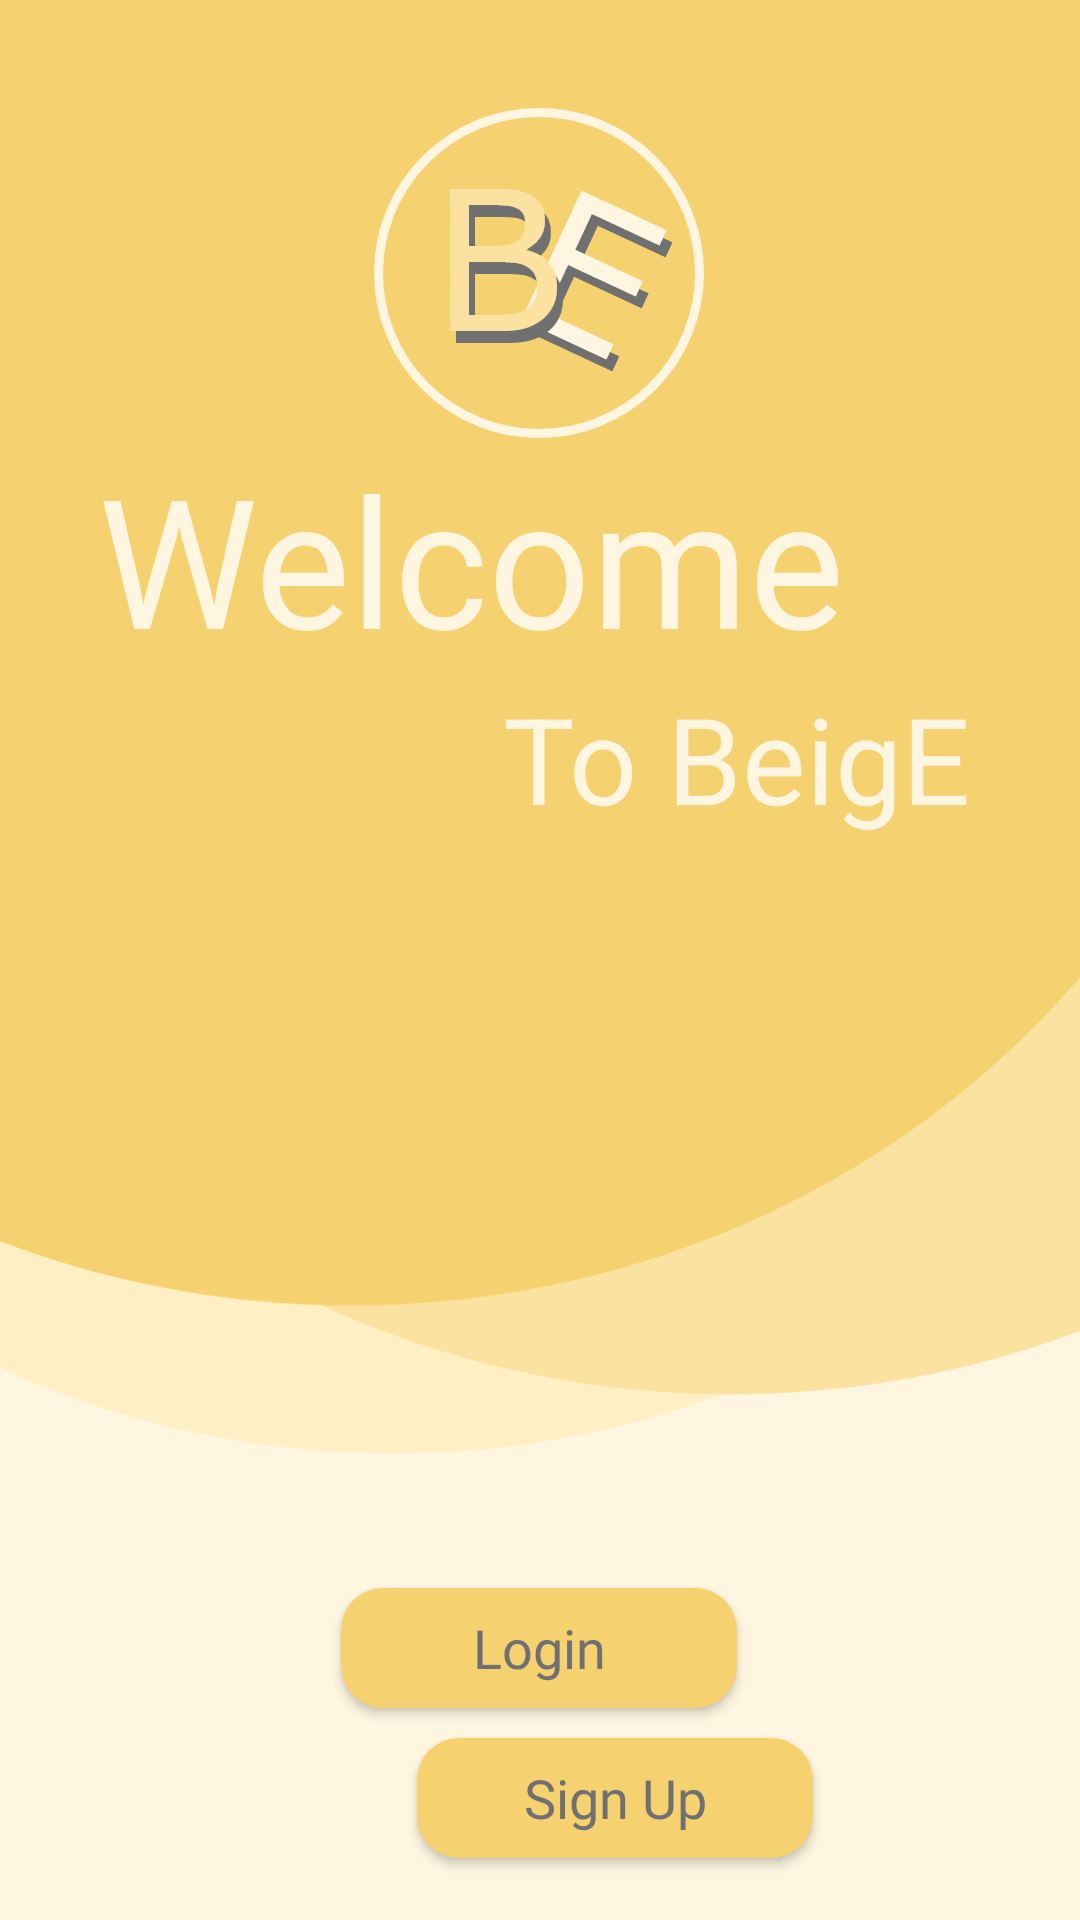

Write the Android layout XML for this screen, with the resource values it uses.
<!-- AndroidManifest.xml: application theme Theme.BeigE -->
<!-- res/layout/activity_welcome.xml -->
<?xml version="1.0" encoding="utf-8"?>
<androidx.constraintlayout.widget.ConstraintLayout xmlns:android="http://schemas.android.com/apk/res/android"
    xmlns:app="http://schemas.android.com/apk/res-auto"
    xmlns:tools="http://schemas.android.com/tools"
    android:layout_width="match_parent"
    android:layout_height="match_parent"
    android:background="@drawable/background"
    tools:context=".WelcomePage">

    <androidx.appcompat.widget.AppCompatButton
        android:id="@+id/signupbtn"
        android:layout_width="132dp"
        android:layout_height="40dp"
        android:layout_marginStart="139dp"
        android:layout_marginTop="10dp"
        android:layout_marginEnd="129dp"
        android:layout_marginBottom="70dp"
        android:background="@drawable/btn"
        android:fontFamily="@font/segoe"
        android:text="@string/sign_up"
        android:textAllCaps="false"
        android:textColor="@color/dark_grey"
        android:textSize="18sp"
        app:layout_constraintBottom_toBottomOf="parent"
        app:layout_constraintEnd_toEndOf="parent"
        app:layout_constraintHorizontal_bias="0.0"
        app:layout_constraintStart_toStartOf="parent"
        app:layout_constraintTop_toBottomOf="@+id/loginbtn"
        tools:ignore="TouchTargetSizeCheck,TextContrastCheck" />

    <ImageView
        android:id="@+id/imageView"
        android:layout_width="wrap_content"
        android:layout_height="wrap_content"
        android:layout_marginStart="150dp"
        android:layout_marginTop="85dp"
        android:layout_marginEnd="150dp"
        app:layout_constraintBottom_toTopOf="@+id/textView"
        app:layout_constraintEnd_toEndOf="parent"
        app:layout_constraintStart_toStartOf="parent"
        app:layout_constraintTop_toTopOf="parent"
        app:srcCompat="@drawable/icon"
        android:contentDescription="@string/icon" />

    <TextView
        android:id="@+id/textView"
        android:layout_width="wrap_content"
        android:layout_height="wrap_content"
        android:layout_marginStart="58dp"
        android:layout_marginEnd="104dp"
        android:fontFamily="@font/segoe"
        android:text="@string/welcome"
        android:textColor="@color/light_begie"
        android:textSize="60sp"
        app:layout_constraintBottom_toTopOf="@+id/textView2"
        app:layout_constraintEnd_toEndOf="parent"
        app:layout_constraintStart_toStartOf="parent"
        app:layout_constraintTop_toBottomOf="@+id/imageView"
        tools:ignore="TextContrastCheck" />

    <TextView
        android:id="@+id/textView2"
        android:layout_width="wrap_content"
        android:layout_height="wrap_content"
        android:layout_marginStart="193dp"
        android:layout_marginEnd="62dp"
        android:layout_marginBottom="50dp"
        android:text="@string/to_beige"
        android:textColor="@color/light_begie"
        android:textSize="40sp"
        app:layout_constraintBottom_toTopOf="@+id/loginbtn"
        app:layout_constraintEnd_toEndOf="parent"
        app:layout_constraintStart_toStartOf="parent"
        app:layout_constraintTop_toBottomOf="@+id/textView"
        tools:ignore="TextContrastCheck" />

    <androidx.appcompat.widget.AppCompatButton
        android:id="@+id/loginbtn"
        android:layout_width="132dp"
        android:layout_height="40dp"
        android:layout_marginStart="139dp"
        android:layout_marginTop="200dp"
        android:layout_marginEnd="140dp"
        android:background="@drawable/btn"
        android:fontFamily="@font/segoe"
        android:text="@string/login"
        android:textAllCaps="false"
        android:textColor="@color/dark_grey"
        android:textSize="18sp"
        app:layout_constraintBottom_toTopOf="@+id/signupbtn"
        app:layout_constraintEnd_toEndOf="parent"
        app:layout_constraintStart_toStartOf="parent"
        app:layout_constraintTop_toBottomOf="@+id/textView2"
        tools:ignore="TouchTargetSizeCheck,TextContrastCheck" />

</androidx.constraintlayout.widget.ConstraintLayout>
<!-- resources referenced by this layout -->
<resources>
  <color name="dark_grey">#707070</color>
  <color name="light_begie">#FEF6E0</color>
  <!-- drawable background: png bitmap (drawable-hdpi, 23567 bytes) -->
  <!-- drawable btn (drawable) -->
  <?xml version="1.0" encoding="utf-8"?>
  <shape android:shape="rectangle" xmlns:android="http://schemas.android.com/apk/res/android">
  
      <corners android:radius="14sp"/>
      <solid android:color="@color/dark_beige"/>
  
  </shape>
  <!-- drawable icon: png bitmap (drawable-hdpi, 11055 bytes) -->
  <string name="icon">icon</string>
  <string name="login">Login</string>
  <string name="sign_up">Sign Up</string>
  <string name="to_beige">To BeigE</string>
  <string name="welcome">Welcome</string>
  <style name="Theme.BeigE" parent="Theme.MaterialComponents.DayNight.NoActionBar">
          
          <item name="colorPrimary">@color/dark_grey</item>
          <item name="colorPrimaryVariant">@color/dark_beige</item>
          <item name="colorOnPrimary">@color/dark_beige</item>
          
          <item name="colorSecondary">@color/teal_200</item>
          <item name="colorSecondaryVariant">@color/teal_700</item>
          <item name="colorOnSecondary">@color/dark_grey</item>
          
          <item name="android:statusBarColor" tools:targetApi="l">?attr/colorPrimaryVariant</item>
          <item name="android:windowLightStatusBar">true</item>
          
  
          <item name="windowNoTitle">true</item>
          <item name="windowActionBar">false</item>
          <item name="android:windowContentTransitions">true</item>
      </style>
  <color name="dark_beige">#F6D16F</color>
  <color name="teal_200">#FF03DAC5</color>
  <color name="teal_700">#FF018786</color>
</resources>
